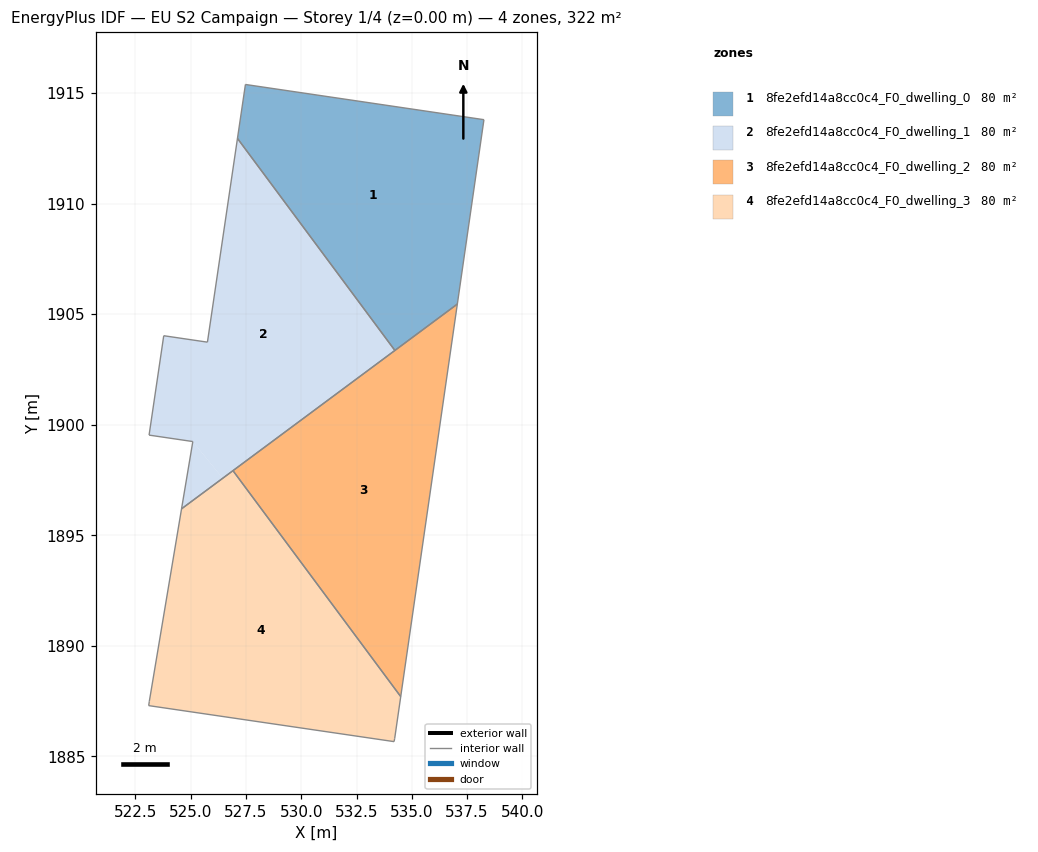
=== STOREY PLAN SPEC (per zone: floor XY polygon, exterior-wall plan segments, windows/doors) ===
zone 1: 8fe2efd14a8cc0c4_F0_dwelling_0  (80.4 m²)
  floor: (538.26, 1913.79) (537.06, 1905.45) (534.23, 1903.36) (527.11, 1912.95) (527.47, 1915.39)
  interior walls: 5
zone 2: 8fe2efd14a8cc0c4_F0_dwelling_1  (80.4 m²)
  floor: (527.11, 1912.95) (534.23, 1903.36) (526.45, 1897.58) (525.09, 1899.24) (523.12, 1899.53) (523.78, 1904.02) (525.76, 1903.73)
  floor: (525.09, 1899.24) (526.45, 1897.58) (524.58, 1896.19)
  interior walls: 7
zone 3: 8fe2efd14a8cc0c4_F0_dwelling_2  (80.4 m²)
  floor: (537.06, 1905.45) (534.50, 1887.70) (526.91, 1897.92)
  interior walls: 3
zone 4: 8fe2efd14a8cc0c4_F0_dwelling_3  (80.4 m²)
  floor: (526.91, 1897.92) (534.50, 1887.70) (534.22, 1885.81) (534.20, 1885.67) (523.10, 1887.29) (523.13, 1887.48) (524.58, 1896.19)
  interior walls: 7

=== DERIVED (storey summary) ===
Building: EU S2 Campaign
Storey: 1 of 4  (floor level z = 0.00 m)
Storey gross floor area: 321.7 m²
Zones on this storey: 4
  - 8fe2efd14a8cc0c4_F0_dwelling_0: floor 80.4 m²
  - 8fe2efd14a8cc0c4_F0_dwelling_1: floor 80.4 m²
  - 8fe2efd14a8cc0c4_F0_dwelling_2: floor 80.4 m²
  - 8fe2efd14a8cc0c4_F0_dwelling_3: floor 80.4 m²
Zone adjacency (shared interzone walls):
  - 8fe2efd14a8cc0c4_F0_dwelling_0 ↔ 8fe2efd14a8cc0c4_F0_dwelling_1
  - 8fe2efd14a8cc0c4_F0_dwelling_2 ↔ 8fe2efd14a8cc0c4_F0_dwelling_3